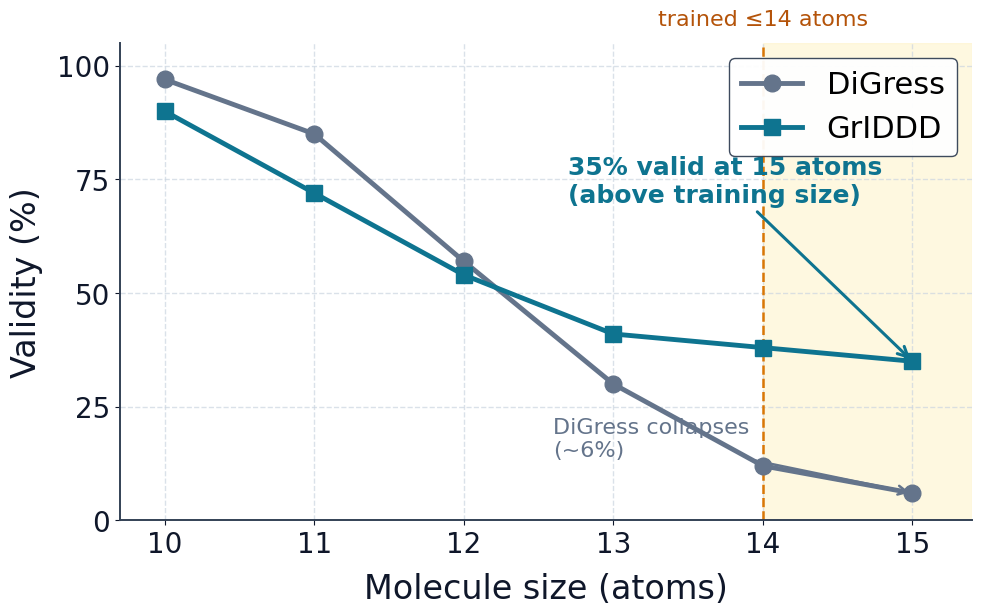

Write Python code to recreate this figure. (Note: this script raises an exception after producing the figure.)
"""Redraw the box-3 (Experiments) figures for the GrIDDD poster.

Outputs (high-res PNG, transparent-safe white cards) into figs/:
  - fig3_ood_redrawn.png    : OOD validity vs molecule size (Fig. 3)
  - table_targeting.png     : property-targeting MAE table (redrawn, not a screenshot)
  - table_optim.png         : property-optimization table (redrawn)

Run with the interpreter that has matplotlib:
    ~/.pyenv/versions/3.12.6/bin/python3 make_box3_figures.py

All numbers are taken from the paper (Tables 1-3, Fig. 3). The Fig. 3 series
were read off the published plot (the paper does not tabulate them) -- verify
against the original before printing.
"""
import matplotlib

matplotlib.use("Agg")
import matplotlib.pyplot as plt
from matplotlib import font_manager

# ---- palette (consistent with the cyan box-3 theme) ---------------------
CYAN = "#0E7490"     # GrIDDD (highlighted)
SLATE = "#64748B"    # DiGress / baselines (muted)
DARK = "#0F172A"
LIGHT_CYAN = "#CFFAFE"
GRID = "#CBD5E1"

plt.rcParams.update({
    "font.family": "DejaVu Sans",
    "font.size": 22,
    "axes.edgecolor": "#334155",
    "axes.linewidth": 1.4,
    "savefig.dpi": 300,
    "savefig.bbox": "tight",
    "savefig.facecolor": "white",
})

# ---- Fig. 3 : OOD validity vs molecule size -----------------------------
sizes = [10, 11, 12, 13, 14, 15]
digress = [97, 85, 57, 30, 12, 6]     # read off Fig. 3
griddd = [90, 72, 54, 41, 38, 35]     # read off Fig. 3

fig, ax = plt.subplots(figsize=(11, 6.2))

# training-capacity marker for GrIDDD (forced to insert up to 14 nodes)
ax.axvspan(14, 15.4, color="#FEF3C7", alpha=0.55, zorder=0)
ax.axvline(14, color="#D97706", ls="--", lw=1.8, zorder=1)
ax.text(14, 108, "trained ≤14 atoms", color="#B45309",
        fontsize=16, va="bottom", ha="center")

ax.plot(sizes, digress, marker="o", ms=12, lw=3.5, color=SLATE,
        label="DiGress", zorder=3)
ax.plot(sizes, griddd, marker="s", ms=12, lw=3.5, color=CYAN,
        label="GrIDDD", zorder=4)

# annotate the headline number
ax.annotate("35% valid at 15 atoms\n(above training size)",
            xy=(15, 35), xytext=(12.7, 70),
            fontsize=18, color=CYAN, fontweight="bold", ha="left",
            arrowprops=dict(arrowstyle="->", color=CYAN, lw=2.2))
ax.annotate("DiGress collapses\n(~6%)", xy=(15, 6), xytext=(12.6, 14),
            fontsize=16, color=SLATE, ha="left",
            arrowprops=dict(arrowstyle="->", color=SLATE, lw=1.8))

ax.set_xlabel("Molecule size (atoms)", fontsize=24, color=DARK, labelpad=10)
ax.set_ylabel("Validity (%)", fontsize=24, color=DARK, labelpad=10)
ax.set_xlim(9.7, 15.4)
ax.set_ylim(0, 105)
ax.set_xticks(sizes)
ax.set_yticks([0, 25, 50, 75, 100])
ax.grid(True, ls="--", lw=1.0, color=GRID, alpha=0.7)
ax.set_axisbelow(True)
ax.tick_params(labelsize=20, colors=DARK)
ax.legend(fontsize=22, loc="upper right", frameon=True, framealpha=0.95,
          edgecolor="#334155")
for s in ("top", "right"):
    ax.spines[s].set_visible(False)

fig.savefig("figs/fig3_ood_redrawn.png")
plt.close(fig)
print("wrote figs/fig3_ood_redrawn.png")


# ---- table renderer (matplotlib, so it is redrawn, not a screenshot) ----
def render_table(path, title, col_labels, rows, highlight_row_idx,
                 bold_cells, col_widths, figw):
    """rows: list of [str,...]. highlight_row_idx: GrIDDD row.
    bold_cells: set of (r, c) to bold (the wins)."""
    nrows = len(rows) + 1
    fig, ax = plt.subplots(figsize=(figw, 0.52 * nrows + 0.8))
    ax.axis("off")
    ax.set_title(title, fontsize=24, fontweight="bold", color=DARK,
                 pad=10, loc="left")

    tbl = ax.table(cellText=rows, colLabels=col_labels,
                   colWidths=col_widths, cellLoc="center", loc="center",
                   bbox=[0, 0, 1, 0.86])
    tbl.auto_set_font_size(False)
    tbl.set_fontsize(20)
    tbl.scale(1, 2.0)

    for (r, c), cell in tbl.get_cells().items() if hasattr(tbl, "get_cells") \
            else tbl.get_celld().items():
        cell.set_edgecolor("#E2E8F0")
        cell.set_linewidth(1.0)
        if r == 0:                                  # header
            cell.set_facecolor(CYAN)
            cell.get_text().set_color("white")
            cell.get_text().set_fontweight("bold")
            cell.set_height(cell.get_height() * 1.05)
        elif r == highlight_row_idx + 1:            # GrIDDD row
            cell.set_facecolor(LIGHT_CYAN)
            cell.get_text().set_color(DARK)
        else:
            cell.set_facecolor("white")
            cell.get_text().set_color("#334155")
        if c == 0 and r > 0:                        # method names left-aligned
            cell.get_text().set_ha("left")
            cell.PAD = 0.04
        if (r, c) in bold_cells:
            cell.get_text().set_fontweight("bold")
            cell.get_text().set_color(CYAN)

    fig.savefig(path)
    plt.close(fig)
    print("wrote", path)


# Property targeting -- MAE (lower is better). Values from Tables 1-2.
render_table(
    "figs/table_targeting.png",
    "Property targeting — MAE ↓  (validity % in caption)",
    ["Method", "μ (QM9)", "HOMO", "LogP", "QED", "MW"],
    [
        ["DiGress",   "0.80", "0.61", "0.74", "0.15", "20.92"],
        ["FreeGress", "0.74", "0.32", "0.17", "0.04", "8.96"],
        ["GrIDDD",    "0.66", "0.37", "0.19", "0.04", "4.89"],
    ],
    highlight_row_idx=2,
    bold_cells={(3, 1), (3, 5)},   # GrIDDD wins on mu and MW
    col_widths=[0.26, 0.16, 0.15, 0.14, 0.14, 0.15],
    figw=12.5,
)

# Property optimization -- improvement / success rate (higher is better).
render_table(
    "figs/table_optim.png",
    "Property optimization — improvement ↑ / success % ↑",
    ["Method", "LogP δ0.4", "LogP δ0.6", "QED succ.", "DRD2 succ."],
    [
        ["JT-VAE", "1.03", "0.28", "8.8%", "3.4%"],
        ["CG-VAE", "0.61", "0.25", "4.8%", "4.4%"],
        ["GCPN",   "2.49", "0.79", "9.4%", "—"],
        ["GrIDDD", "2.70", "1.33", "45.1%", "5.0%"],
    ],
    highlight_row_idx=3,
    bold_cells={(4, 1), (4, 2), (4, 3), (4, 4)},   # GrIDDD wins all
    col_widths=[0.24, 0.19, 0.19, 0.19, 0.19],
    figw=12.5,
)
